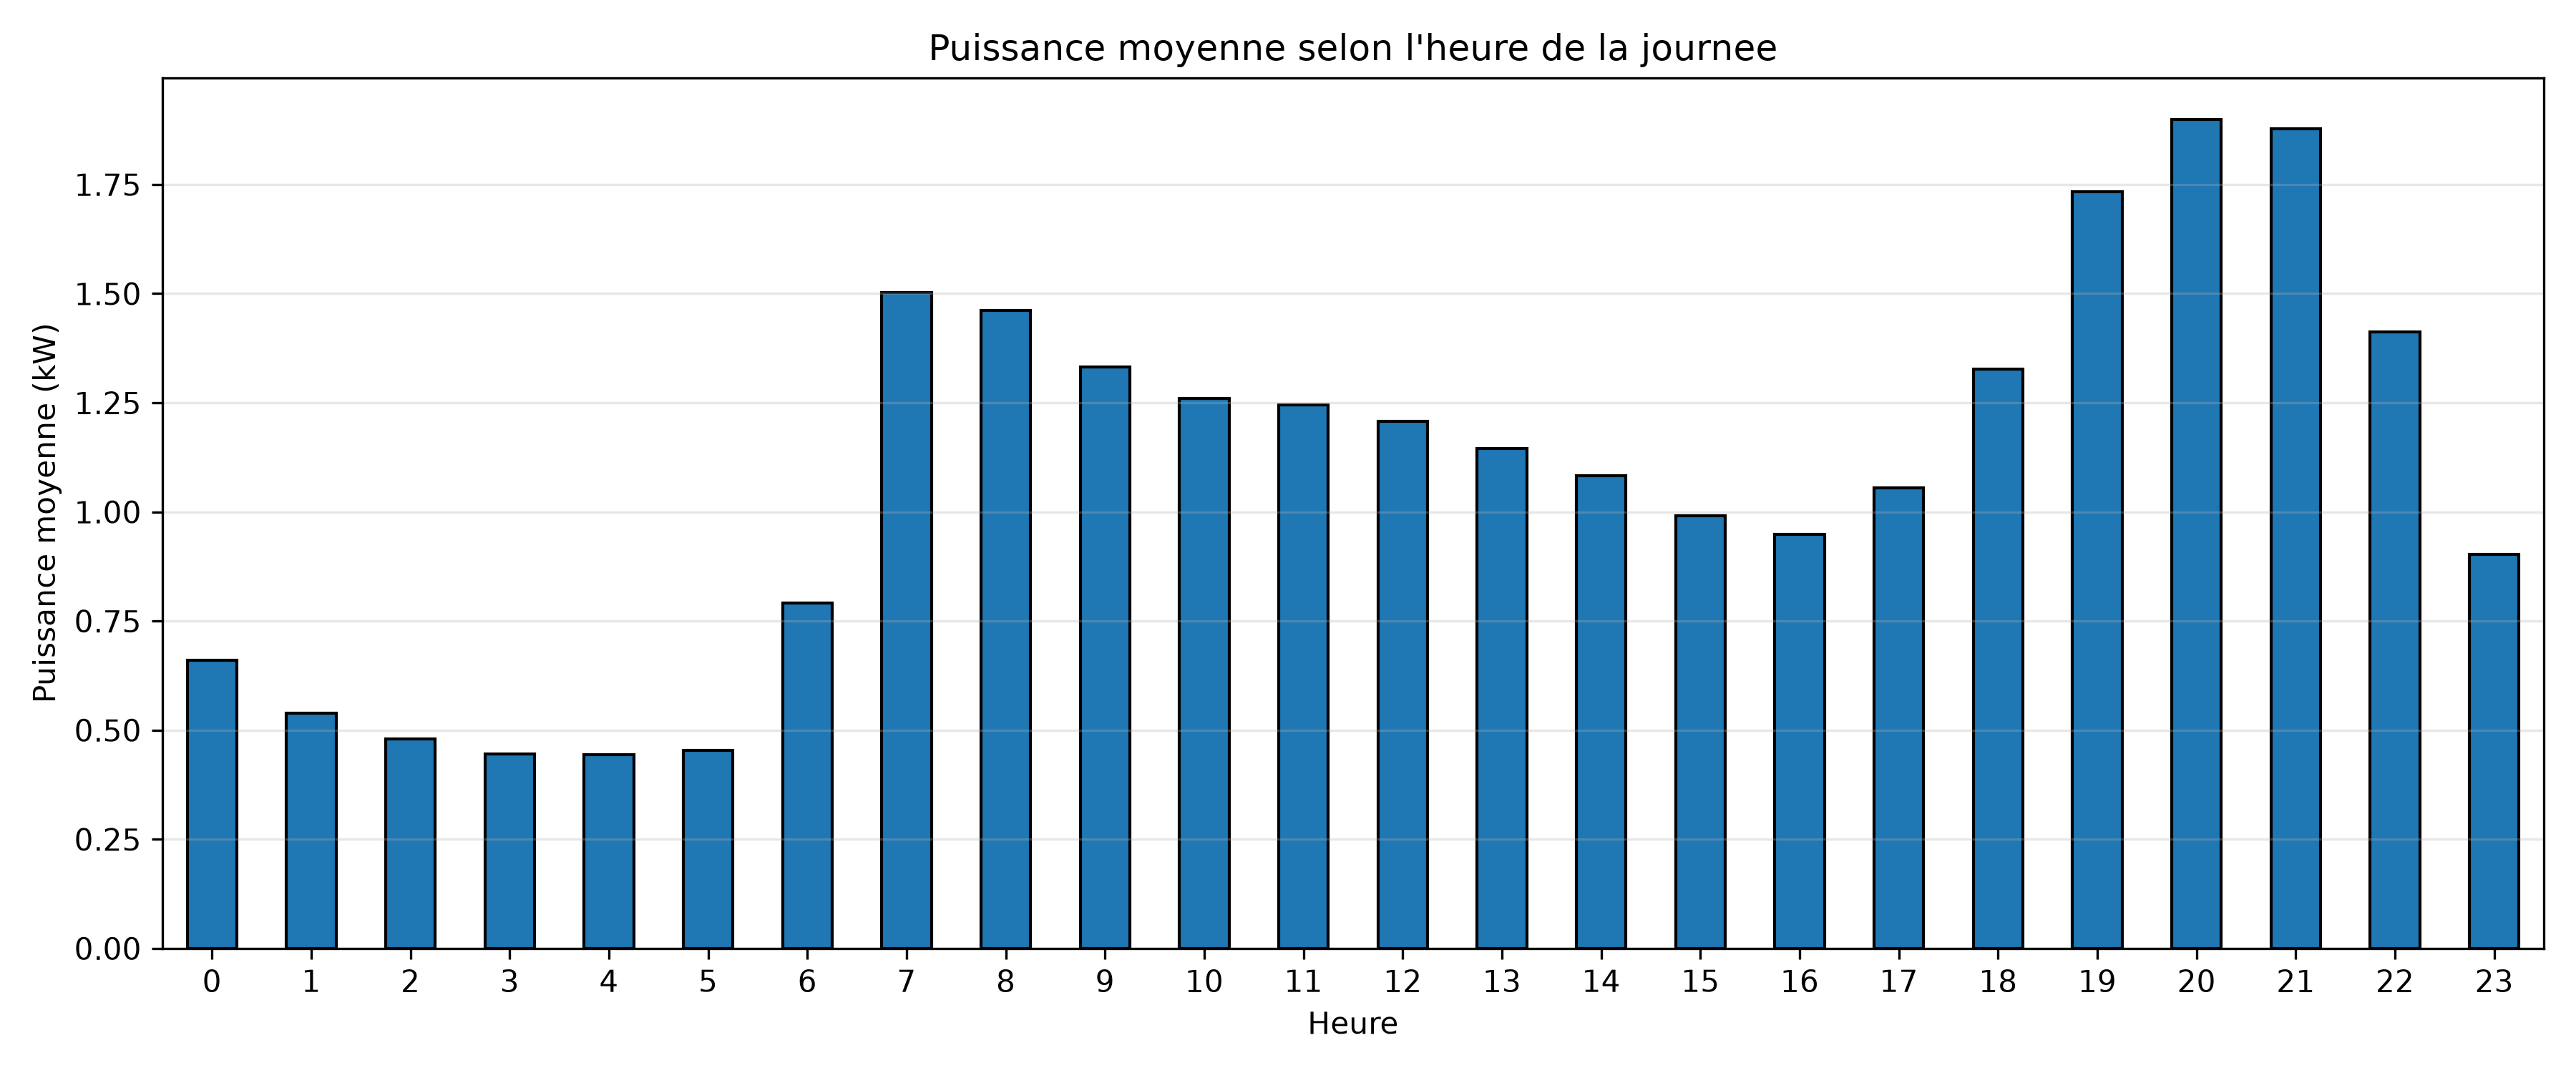

Data behind this chart, as committed beside it:
hour, power_kW
0, 0.6594
1, 0.5393
2, 0.4806
3, 0.4449
4, 0.4438
5, 0.4537
6, 0.7916
7, 1.502
8, 1.461
9, 1.332
10, 1.261
11, 1.246
12, 1.207
13, 1.145
14, 1.083
15, 0.9908
16, 0.9489
17, 1.055
18, 1.326
19, 1.733
20, 1.899
21, 1.878
22, 1.413
23, 0.9021
